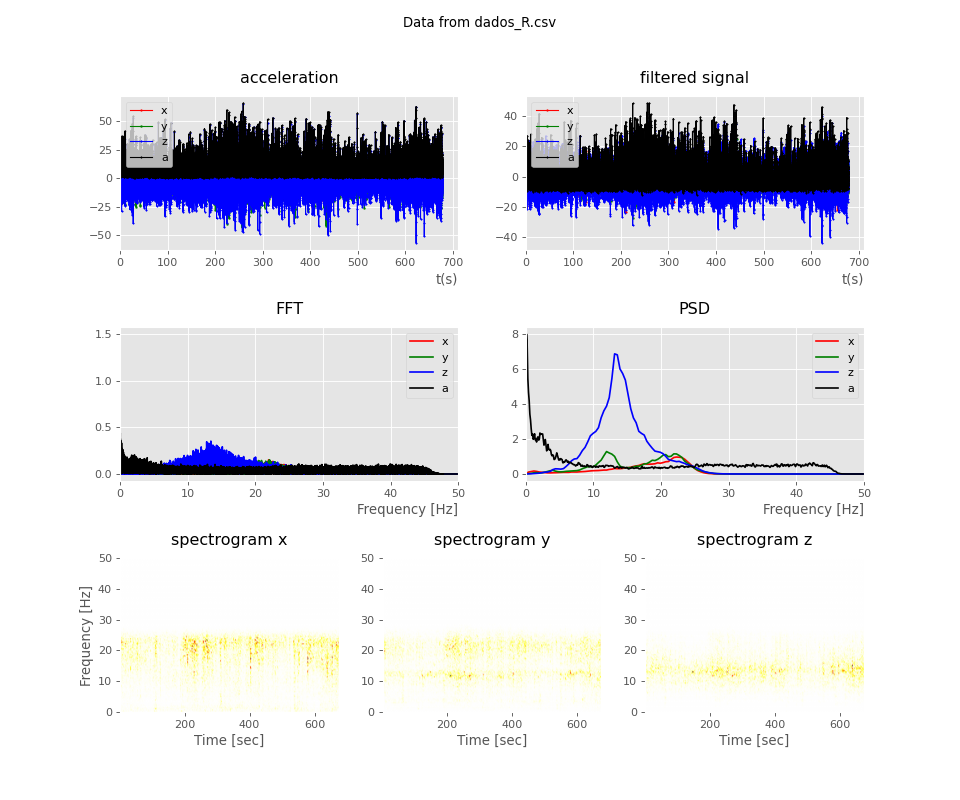

The file beside this chart, header and first rows:
time, ax, ay, az, atotal
0.01269, 0.8, -0.82, 1.95, 2.26
0.02326, -0.55, -1.72, 3.05, 3.54
0.02477, -0.85, -0.63, 1.02, 1.46
0.03444, 0.63, 0.61, -0.99, 1.32
0.04493, 0.58, 1.16, -2.93, 3.2
0.05451, -0.42, 0.97, -2.4, 2.62
0.06639, 0.21, 0.22, -0.55, 0.62
0.07419, 1.22, -1.3, 0.9, 1.99
0.08452, 1.19, -1.3, 1.99, 2.65
0.09418, 0.47, -1.13, 1.25, 1.74
0.1044, 0.5, 0.23, -0.2, 0.58
0.1155, 1.18, 0.53, -2.08, 2.44
0.1241, 1.43, 0.9, -2.76, 3.23
0.1341, 0.86, 0.81, -1.16, 1.65
0.1443, 0.79, -0.42, 0.06, 0.89
0.1538, 1.01, -0.29, 1.2, 1.59
0.1649, 0.9, -0.34, 0.73, 1.2
0.1737, 0.45, -0.43, -0.51, 0.8
0.1836, -0.11, 1.9, -1.1, 2.19
0.1941, 0.23, 1.06, -1.9, 2.18
0.2041, 0.96, 1.17, -2.03, 2.53
0.2173, 1.22, -0.01, -0.61, 1.36
0.2235, 0.23, 1.3, -0.31, 1.35
0.2335, 0.76, -0.17, 0.26, 0.82
0.2438, 1.91, 1.13, -3.24, 3.92
0.2537, 1.53, -0.53, 1.52, 2.22
0.2677, -1.67, 2.81, 1.08, 3.44
0.2731, -1.6, 3.87, -1.46, 4.43
0.2831, 2.19, -0.56, -6.24, 6.63
0.294, 2.86, -0.42, -0.64, 2.96
0.3037, -0.44, 0.22, 1.52, 1.59
0.3178, -2.37, 0.66, 2.33, 3.38
0.3231, 1.43, -1.12, -0.56, 1.9
0.3328, 2.53, -0.29, -2.51, 3.57
0.3436, -2.22, 0.84, 0.34, 2.39
0.3531, -2.21, -0.09, 0.53, 2.27
0.3684, 5.0, 0.18, -2.35, 5.52
0.3727, 6.1, 1.2, -3.39, 7.08
0.3829, 2.23, 3.68, 0.08, 4.3
0.3929, -1.5, 1.88, 1.61, 2.89
0.4029, -1.86, 3.07, 1.26, 3.8
0.4159, 1.09, 1.2, -3.14, 3.53
0.4223, 4.15, -1.13, -3.85, 5.77
0.4329, 3.35, 0.47, -1.05, 3.54
0.4431, 0.0, 1.37, 0.95, 1.66
0.4527, -0.95, 1.15, 0.37, 1.53
0.4661, 1.34, 0.7, -1.78, 2.33
0.4719, 2.22, 1.05, -1.95, 3.13
0.4821, -0.07, 0.42, -1.46, 1.52
0.4921, -0.76, 1.21, 1.19, 1.85
0.503, 1.35, 1.37, 0.19, 1.93
0.5164, 2.25, 1.5, -0.79, 2.81
0.5221, 0.85, 2.27, -1.14, 2.67
0.5321, 0.05, 2.07, -2.03, 2.89
0.5421, -0.16, 1.63, -2.91, 3.33
0.5519, -1.15, 2.91, -2.24, 3.84
0.5653, -1.27, 2.12, -2.91, 3.81
0.5715, 0.19, 1.22, -2.75, 3.01
0.5818, 0.09, 2.05, -2.04, 2.89
0.5914, -1.61, 1.81, -1.72, 2.97
... 68,906 more rows
